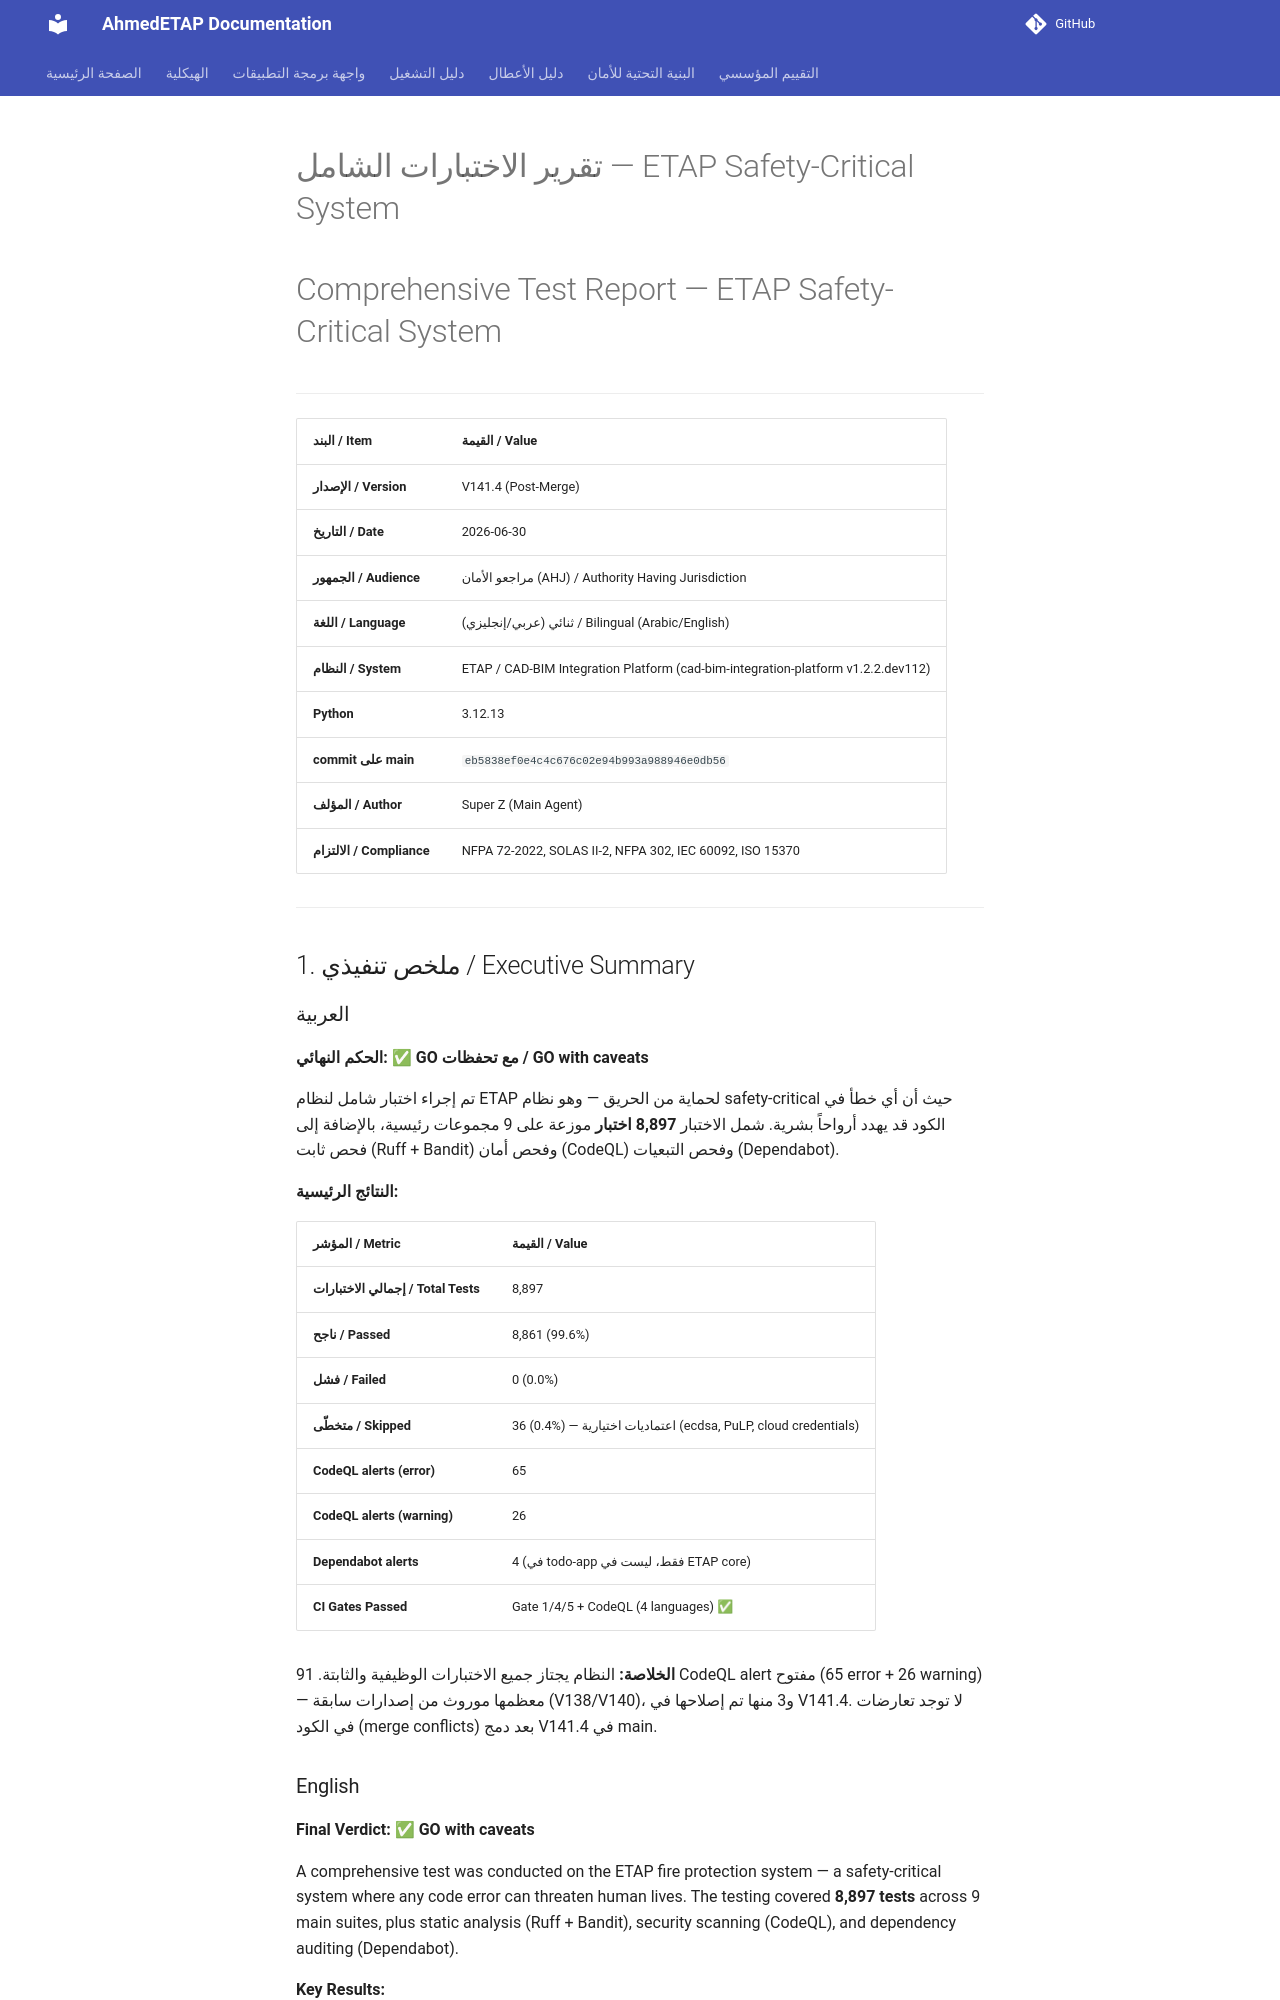

repository: ahmdelbaz28-ux/ETAP-AI-WORK- · page: generated/TEST_REPORT/index.html · generator: mkdocs

# تقرير الاختبارات الشامل — ETAP Safety-Critical System
# Comprehensive Test Report — ETAP Safety-Critical System

---

| **البند / Item** | **القيمة / Value** |
|---|---|
| **الإصدار / Version** | V141.4 (Post-Merge) |
| **التاريخ / Date** | 2026-06-30 |
| **الجمهور / Audience** | مراجعو الأمان (AHJ) / Authority Having Jurisdiction |
| **اللغة / Language** | ثنائي (عربي/إنجليزي) / Bilingual (Arabic/English) |
| **النظام / System** | ETAP / CAD-BIM Integration Platform (cad-bim-integration-platform v1.2.2.dev112) |
| **Python** | 3.12.13 |
| **commit على main** | `eb5838ef0e4c4c676c02e94b993a988946e0db56` |
| **المؤلف / Author** | Super Z (Main Agent) |
| **الالتزام / Compliance** | NFPA 72-2022, SOLAS II-2, NFPA 302, IEC 60092, ISO 15370 |

---

## 1. ملخص تنفيذي / Executive Summary

### العربية

**الحكم النهائي: ✅ GO مع تحفظات / GO with caveats**

تم إجراء اختبار شامل لنظام ETAP لحماية من الحريق — وهو نظام safety-critical حيث أن أي خطأ في الكود قد يهدد أرواحاً بشرية. شمل الاختبار **8,897 اختبار** موزعة على 9 مجموعات رئيسية، بالإضافة إلى فحص ثابت (Ruff + Bandit) وفحص أمان (CodeQL) وفحص التبعيات (Dependabot).

**النتائج الرئيسية:**

| المؤشر / Metric | القيمة / Value |
|---|---|
| **إجمالي الاختبارات / Total Tests** | 8,897 |
| **ناجح / Passed** | 8,861 (99.6%) |
| **فشل / Failed** | 0 (0.0%) |
| **متخطّى / Skipped** | 36 (0.4%) — اعتماديات اختيارية (ecdsa, PuLP, cloud credentials) |
| **CodeQL alerts (error)** | 65 |
| **CodeQL alerts (warning)** | 26 |
| **Dependabot alerts** | 4 (في todo-app فقط، ليست في ETAP core) |
| **CI Gates Passed** | Gate 1/4/5 + CodeQL (4 languages) ✅ |

**الخلاصة:** النظام يجتاز جميع الاختبارات الوظيفية والثابتة. 91 CodeQL alert مفتوح (65 error + 26 warning) — معظمها موروث من إصدارات سابقة (V138/V140)، و3 منها تم إصلاحها في V141.4. لا توجد تعارضات في الكود (merge conflicts) بعد دمج V141.4 في main.
